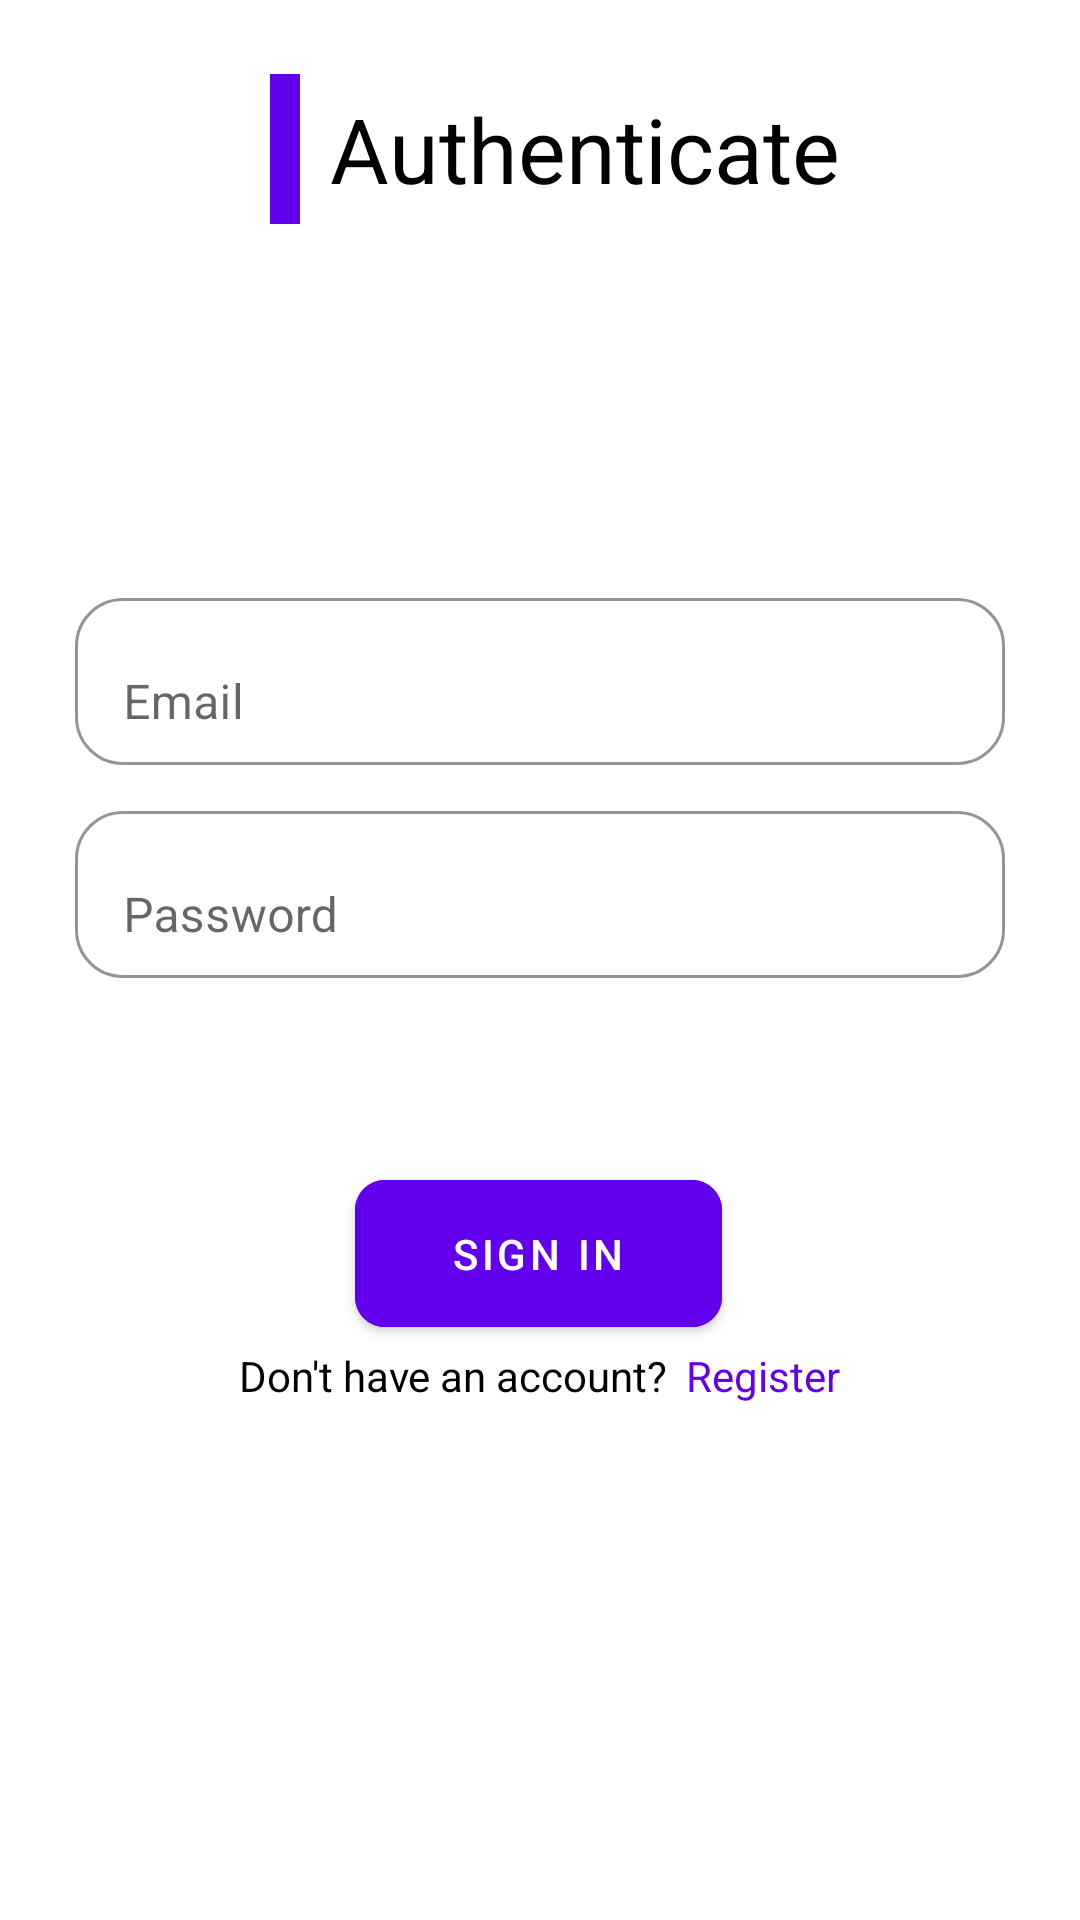

The Android layout XML behind this screen, and the referenced resources:
<!-- AndroidManifest.xml: application theme Theme.FirebaseAuthDemo -->
<!-- res/layout/fragment_login.xml -->
<?xml version="1.0" encoding="utf-8"?>
<androidx.constraintlayout.widget.ConstraintLayout xmlns:android="http://schemas.android.com/apk/res/android"
    xmlns:app="http://schemas.android.com/apk/res-auto"
    xmlns:tools="http://schemas.android.com/tools"
    android:layout_width="match_parent"
    android:layout_height="match_parent"
    tools:context=".ui.LoginFragment">

    <LinearLayout
        android:id="@+id/linearLayout"
        android:layout_width="match_parent"
        android:layout_height="wrap_content"
        android:gravity="center"
        android:orientation="horizontal"
        app:layout_constraintBottom_toBottomOf="parent"
        app:layout_constraintEnd_toEndOf="parent"
        app:layout_constraintHorizontal_bias="0.0"
        app:layout_constraintStart_toStartOf="parent"
        app:layout_constraintTop_toTopOf="parent"
        app:layout_constraintVertical_bias="0.026">

        <View android:layout_width="10dp"
                    android:layout_height="50dp"
                    android:layout_margin="10dp"
                    android:background="?attr/colorPrimary"
                    app:layout_constraintBottom_toBottomOf="parent"
                    app:layout_constraintEnd_toEndOf="parent"
                    app:layout_constraintHorizontal_bias="0.039"
                    app:layout_constraintStart_toStartOf="parent"
                    app:layout_constraintTop_toTopOf="parent"
                    app:layout_constraintVertical_bias="0.025" />

                <TextView
                    android:layout_width="wrap_content"
                    android:layout_height="wrap_content"
                    android:layout_gravity="center"
                    android:text="Authenticate"
                    android:textColor="@color/black"
                    android:textSize="30sp" />
    </LinearLayout>

    <com.google.android.material.textfield.TextInputLayout
        android:id="@+id/layoutEmail"
        android:layout_width="match_parent"
        android:layout_height="wrap_content"
        android:layout_marginHorizontal="25dp"
        android:layout_marginTop="70dp"
        app:boxCornerRadiusTopStart="16dp"
        app:boxCornerRadiusBottomStart="16dp"
        app:boxCornerRadiusBottomEnd="16dp"
        app:boxCornerRadiusTopEnd="16dp"
        app:boxBackgroundColor="@android:color/transparent"
        app:boxBackgroundMode="outline"
        app:boxStrokeColor="?attr/colorPrimary"
        app:boxStrokeWidth="1dp"
        app:layout_constraintBottom_toBottomOf="parent"
        app:layout_constraintTop_toBottomOf="@+id/linearLayout"
        app:layout_constraintVertical_bias="0.093"
        android:hint="Email"
        tools:layout_editor_absoluteX="43dp">

                <com.google.android.material.textfield.TextInputEditText
                    android:id="@+id/inputEmail"
                    android:textEditPasteWindowLayout="@android:color/transparent"
                    android:inputType="textEmailAddress"
                    android:layout_width="match_parent"
                    android:layout_height="match_parent" />
    </com.google.android.material.textfield.TextInputLayout>

    <com.google.android.material.textfield.TextInputLayout
        android:layout_width="match_parent"
        app:boxBackgroundMode="outline"
        android:layout_marginTop="10dp"
        android:hint="Password"
        android:layout_marginHorizontal="25dp"
        app:boxBackgroundColor="@android:color/transparent"
        app:boxCornerRadiusTopStart="16dp"
        app:boxCornerRadiusBottomStart="16dp"
        app:boxCornerRadiusBottomEnd="16dp"
        app:boxCornerRadiusTopEnd="16dp"
        android:id="@+id/layoutPassword"
        app:layout_constraintTop_toBottomOf="@+id/layoutEmail"
        android:layout_height="wrap_content">
        <com.google.android.material.textfield.TextInputEditText
            android:id="@+id/inputPassword"
            android:textEditPasteWindowLayout="@android:color/transparent"
            android:inputType="textPassword"
            android:layout_width="match_parent"
            android:layout_height="match_parent"/>
    </com.google.android.material.textfield.TextInputLayout>


    <com.google.android.material.button.MaterialButton
        android:id="@+id/loginButton"
        android:layout_width="wrap_content"
        android:layout_height="wrap_content"
        android:paddingHorizontal="32dp"
        android:paddingVertical="15dp"
        android:text="Sign in"
        app:cornerRadius="10dp"
        app:layout_constraintBottom_toBottomOf="parent"
        app:layout_constraintEnd_toEndOf="parent"
        app:layout_constraintHorizontal_bias="0.498"
        app:layout_constraintStart_toStartOf="parent"
        app:layout_constraintTop_toBottomOf="@+id/layoutPassword"
        app:layout_constraintVertical_bias="0.242"
        app:strokeColor="?attr/colorPrimary"
        app:strokeWidth="1dp" />

    <LinearLayout
        android:layout_width="match_parent"
        android:layout_height="wrap_content"
        android:orientation="horizontal"
        android:gravity="center"
        app:layout_constraintBottom_toBottomOf="parent"
        app:layout_constraintTop_toBottomOf="@+id/loginButton"
        app:layout_constraintVertical_bias="0.003"
        tools:layout_editor_absoluteX="16dp">

                <TextView
                    android:text="Don't have an account?"
                    android:textColor="@color/black"
                    android:layout_width="wrap_content"
                    android:layout_height="wrap_content" />

                <TextView
                    android:id="@+id/helperText"
                    android:text="Register"
                    android:textColor="?attr/colorPrimary"
                    android:layout_marginStart="6dp"
                    android:layout_width="wrap_content"
                    android:layout_height="wrap_content" />
    </LinearLayout>

</androidx.constraintlayout.widget.ConstraintLayout>
<!-- resources referenced by this layout -->
<resources>
  <style name="Theme.FirebaseAuthDemo" parent="Theme.MaterialComponents.DayNight.DarkActionBar">
          
          <item name="colorPrimary">@color/purple_500</item>
          <item name="colorPrimaryVariant">@color/purple_700</item>
          <item name="colorOnPrimary">@color/white</item>
          
          <item name="colorSecondary">@color/teal_200</item>
          <item name="colorSecondaryVariant">@color/teal_700</item>
          <item name="colorOnSecondary">@color/black</item>
          
          <item name="android:statusBarColor" tools:targetApi="l">?attr/colorPrimaryVariant</item>
          
      </style>
  <!-- not gathered from this repository: default colours our renderer supplied (Android Studio template values) -->
  <color name="purple_500">#FF6200EE</color>
  <color name="purple_700">#FF3700B3</color>
  <color name="teal_200">#FF03DAC5</color>
  <color name="teal_700">#FF018786</color>
  <color name="black">#FF000000</color>
  <color name="white">#FFFFFFFF</color>
</resources>
